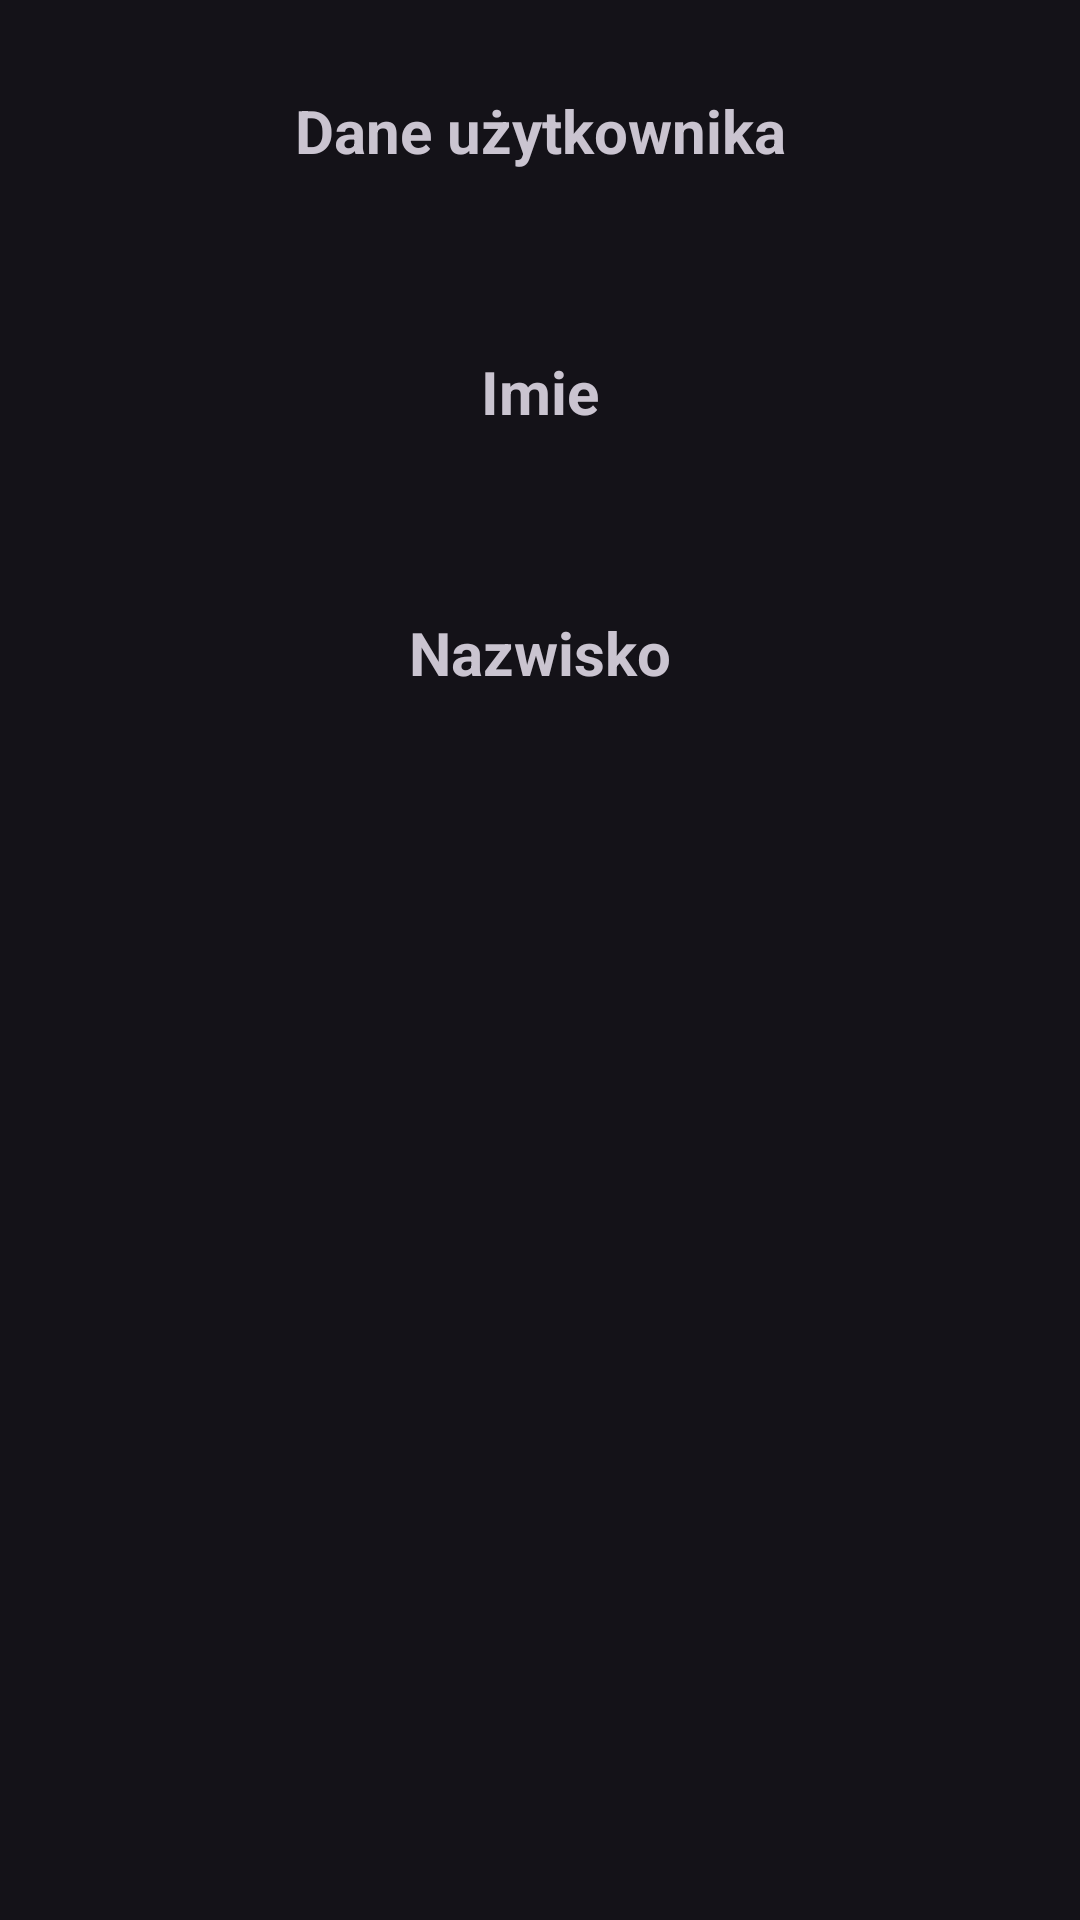

This screen was rendered from an Android layout file. Write that file and the resources it references.
<!-- AndroidManifest.xml: application theme Theme.Material3.Dark.NoActionBar -->
<!-- res/layout/activity_participant_statistics.xml -->
<?xml version="1.0" encoding="utf-8"?>
<RelativeLayout xmlns:android="http://schemas.android.com/apk/res/android"
    xmlns:app="http://schemas.android.com/apk/res-auto"
    xmlns:tools="http://schemas.android.com/tools"
    android:layout_width="match_parent"
    android:layout_height="match_parent"
    tools:context=".logic.participant.ParticipantStatistics">

    <TextView
        android:id="@+id/titleText"
        android:layout_width="match_parent"
        android:layout_height="wrap_content"
        android:layout_marginStart="30dp"
        android:layout_marginTop="30dp"
        android:layout_marginEnd="30dp"
        android:layout_marginBottom="30dp"
        android:gravity="center"
        android:text="@string/user_data"
        android:textSize="20sp"
        android:textStyle="bold" />

    <TextView
        android:id="@+id/nameText"
        android:layout_width="match_parent"
        android:layout_height="wrap_content"
        android:layout_below="@+id/titleText"
        android:layout_marginStart="30dp"
        android:layout_marginTop="30dp"
        android:layout_marginEnd="30dp"
        android:layout_marginBottom="30dp"
        android:gravity="center"
        android:text="@string/name"
        android:textSize="20sp"
        android:textStyle="bold" />

    <TextView
        android:id="@+id/lastnameText"
        android:layout_width="match_parent"
        android:layout_height="wrap_content"
        android:layout_below="@+id/nameText"
        android:layout_marginStart="30dp"
        android:layout_marginTop="30dp"
        android:layout_marginEnd="30dp"
        android:layout_marginBottom="30dp"
        android:gravity="center"
        android:text="@string/lastname"
        android:textSize="20sp"
        android:textStyle="bold" />

    <Button
        android:id="@+id/btnBack"
        android:layout_width="48dp"
        android:layout_height="48dp"
        android:layout_marginStart="5dp"
        android:layout_marginTop="8dp"
        android:layout_marginEnd="20dp"
        android:layout_marginBottom="20dp"
        android:background="@drawable/ic_baseline_arrow_back_24"
        tools:ignore="SpeakableTextPresentCheck" />

</RelativeLayout>
<!-- resources referenced by this layout -->
<resources>
  <string name="lastname">Nazwisko</string>
  <string name="name">Imie</string>
  <string name="user_data">Dane użytkownika</string>
</resources>
